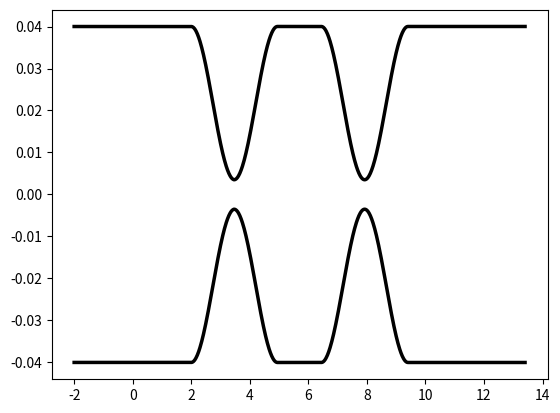

Write the Python code that produced this figure.
import numpy as np 
import pandas as pd
import matplotlib.pyplot as plt

class Waveguide:
    def __init__(self, 
                 num_scan=None,
                 c_max=1200):
        
        self._num_scan=num_scan
        self._c_max=c_max

        self._M = {}
    
    # Getters/Setters
    @property
    def num_scan(self):
        return self._num_scan
    
    @num_scan.setter
    def num_scan(self, num_scan):
        self._num_scan=num_scan
    
    @property
    def c_max(self):
        return self._c_max
    
    @c_max.setter
    def c_max(self, c_max):
        self._c_max=c_max
        
    @property
    def M(self):
        return pd.DataFrame.from_dict(self._M)
    
    # Methods
    def start(self, init_pos):
        assert np.size(init_pos) == 3, f'Given initial position is not valid. 3 values are required, {np.size(init_pos)} were given.'
        # assert che M sia vuota
        
        self._M['x'] = [init_pos[0]]
        self._M['y'] = [init_pos[1]]
        self._M['z'] = [init_pos[2]]
        self._M['f'] = [5]
        self._M['s'] = [0]
        
    def end(self):
        self._M['x'].append(self._M['x'][-1])
        self._M['y'].append(self._M['y'][-1])
        self._M['z'].append(self._M['z'][-1])
        self._M['f'].append(self._M['f'][-1])
        self._M['s'].append(0)
    
    def linear(self, increment, speed=0.0, shutter=1):
        self._M['x'].append(self._M['x'][-1] + increment[0])
        self._M['y'].append(self._M['y'][-1] + increment[1])
        self._M['z'].append(self._M['z'][-1] + increment[2])
        self._M['f'].append(speed)
        self._M['s'].append(shutter)
        
    def sin_bend(self, D, radius, speed=0.0, shutter=1, N=100):
        a = np.arccos(1-(np.abs(D/2)/radius))
        dx = 2 * radius * np.sin(a)
        
        new_x = np.arange(self._M['x'][-1], self._M['x'][-1] + dx, dx/(N - 1))
        new_y = self._M['y'][-1] + 0.5 * D * (1 - np.cos(np.pi / dx * (new_x - self._M['x'][-1])))
        new_z = self._M['z'][-1]*np.ones(new_x.shape)
        
        # update coordinates
        self._M['x'].extend(new_x)
        self._M['y'].extend(new_y)
        self._M['z'].extend(new_z)
        
        # update speed array
        if np.size(speed) == 1:
            self._M['f'].extend(speed*np.ones(new_x.shape))
        elif np.size(speed) == np.size(new_x):
            self._M['f'].extend(speed)
        else:
            raise ValueError("Speed array is neither a single value nor array of appropriate size.")    

        self._M['s'].extend(shutter*np.ones(new_x.shape))
            
    def acc_sin(self, D, radius, speed=0.0, shutter=1):
        self.sin_bend(D, radius, speed, shutter)
        self.sin_bend(-D, radius, speed, shutter)
    
    def mzi_sin(self, D, radius, L=0, speed=0.0, shutter=1):
        self.acc_sin(D, radius, speed, shutter)
        self.linear([L,0,0], speed, shutter)
        self.acc_sin(D, radius, speed, shutter)
    
    def arc_bend(self, D, radius, speed=0.0, shutter=1, N=100):
        pass
    
    def acc_arc():
        pass
    
    def mzi_arc():
        pass
    
    def __get_sbend_parameter(self, D, radius):
        dy = np.abs(D/2)
        a = np.arccos(1 - (dy/radius))
        dx = 2 * radius * np.sin(a)    
        return (a, dx)              
    
    def curvature(self):
        dx_dt = np.gradient(self._M['x'])
        dy_dt = np.gradient(self._M['y'])
        dz_dt = np.gradient(self._M['z'])
        
        d2x_dt2 = np.gradient(dx_dt)
        d2y_dt2 = np.gradient(dy_dt)
        d2z_dt2 = np.gradient(dz_dt)
        
        num = np.sqrt((d2z_dt2*dy_dt - d2y_dt2*dz_dt)**2 + (d2x_dt2*dz_dt - d2z_dt2*dx_dt)**2 + (d2y_dt2*dx_dt - d2x_dt2*dy_dt)**2)
        den = (dx_dt*dx_dt + dy_dt*dy_dt + dz_dt*dz_dt)**1.5
        default_zero = np.ones(np.size(num))*np.inf
        curvature = np.divide(num, den, out=default_zero, where=den!=0) # only divide nonzeros else Inf
        return curvature
    
    def __cmd_per_second(self):
        pass
    
    def __compute_number_points(self):
        pass
    
if __name__ == '__main__':
    # %% GEOMETRICAL DATA
    filename = "test.pgm"
    speed = 20
    
    radius = 15
    pitch = 0.080
    depth = 0.035
    int_dist = 0.007
    int_length = 0.0
    tilt_angle = 0.1
    tot_length = 25
    length_arm = 1.5
    
    #%% CALCULATIONS
    angle = np.arccos(1 - (pitch - int_dist)/(4 * radius))
    l_straight = (tot_length - int_dist - 4*radius*np.sin(angle))/2
    d_bend = 0.5*(pitch-int_dist)
    Dx = 4; Dy = 0.0; Dz = 0.0
    increment = [Dx, Dy, Dz]
    
    coup = [Waveguide() for _ in range(2)]
    for index, wg in enumerate(coup):
        [xi, yi, zi] = [-2, -pitch/2 + index*pitch, depth]
        
        wg.start([xi, yi, zi])
        wg.linear(increment, speed)
        wg.mzi_sin((-1)**index*d_bend, radius, length_arm, speed)
        wg.linear(increment, speed)
        wg.end()
    
    c = wg.M
    print(wg.M)
    
    fig, ax = plt.subplots()
    for wg in coup:
        ax.plot(wg.M['x'], wg.M['y'], color='k', linewidth=2.5)
        
    plt.show()
